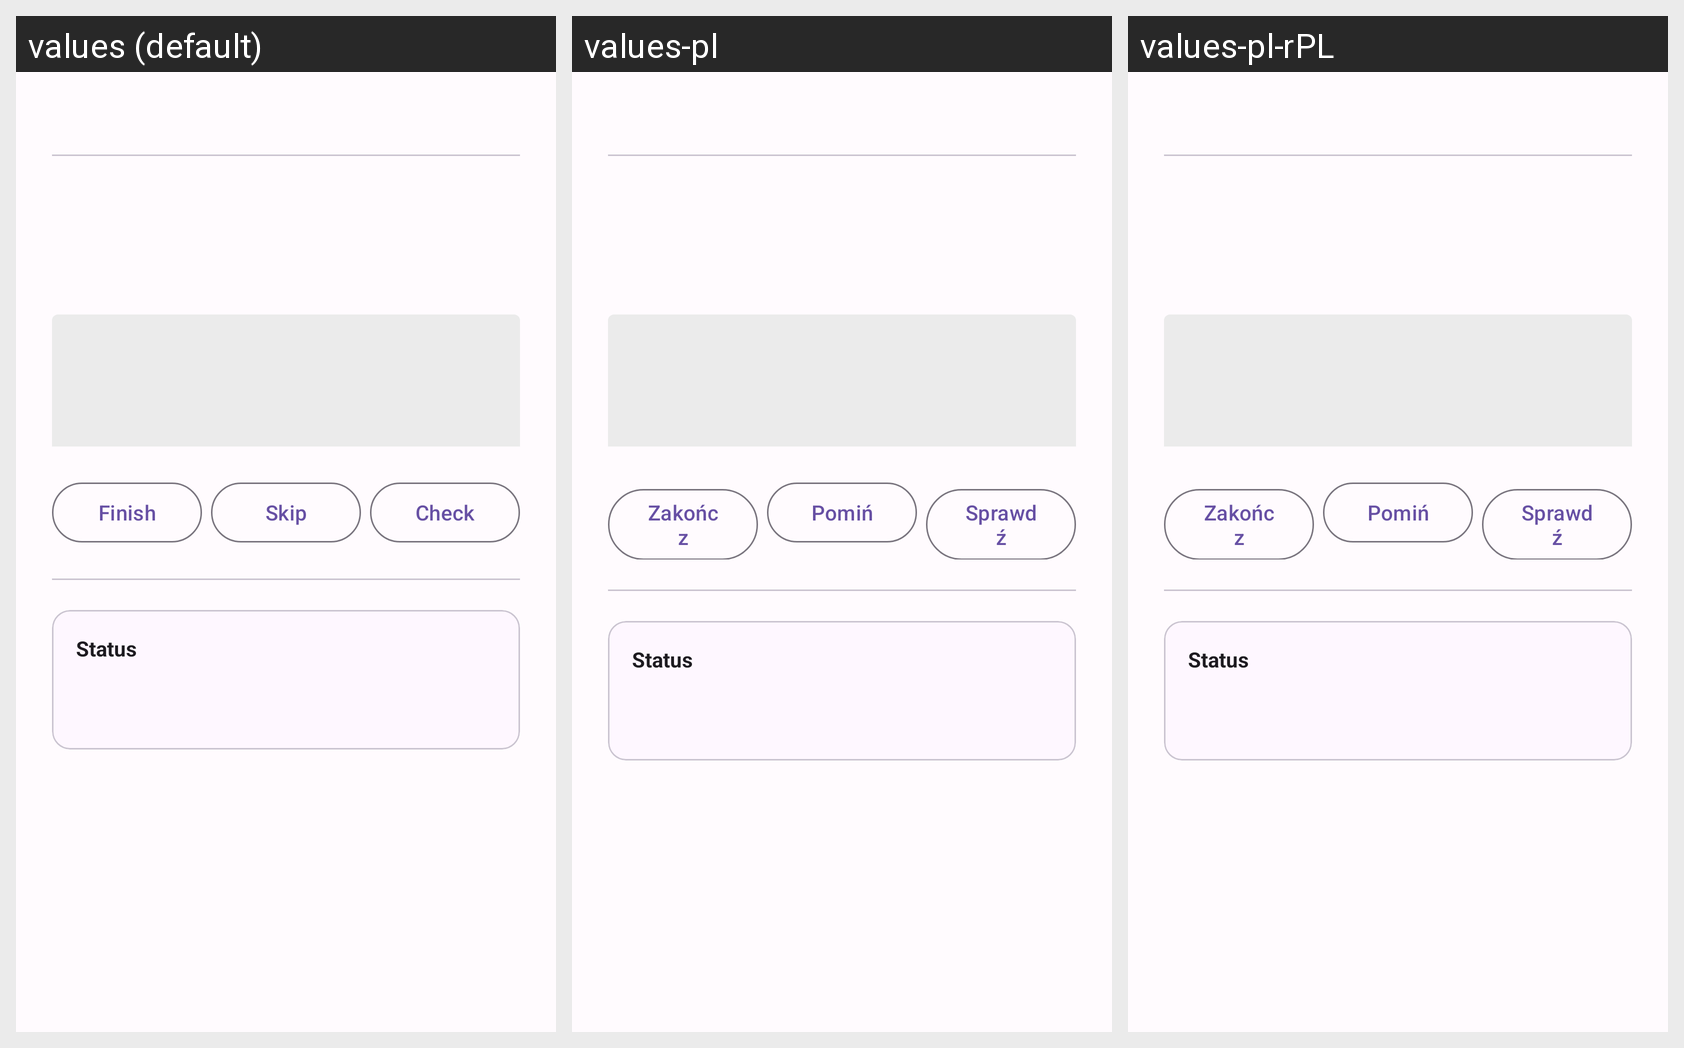

Here is an Android app screen in its default locale and in the app's own translations. Write out the translated-string differences for the strings that appear on this screen.
Android screen res/layout/content_learning_check.xml rendered under 3 locales, left to right: values (default), values-pl, values-pl-rPL. Device: Nexus 5 (rendered at 1080×1920; each locale shown at half size, 540×960, under a caption strip naming it); theme AppTheme.
Strings drawn on this screen, with the default value and each locale's value (text and hints the layout hard-codes, and strings that could not be matched under every locale, appear in the picture but are not listed):

learning_check_btn_finish
  values: Finish
  values-pl: Zakończ
  values-pl-rPL: Zakończ  [from values-pl]

learning_check_btn_skip
  values: Skip
  values-pl: Pomiń
  values-pl-rPL: Pomiń  [from values-pl]

learning_check_btn_check
  values: Check
  values-pl: Sprawdź
  values-pl-rPL: Sprawdź  [from values-pl]

learning_check_status_title
  values: Status
  values-pl: Status
  values-pl-rPL: Status  [from values-pl]
